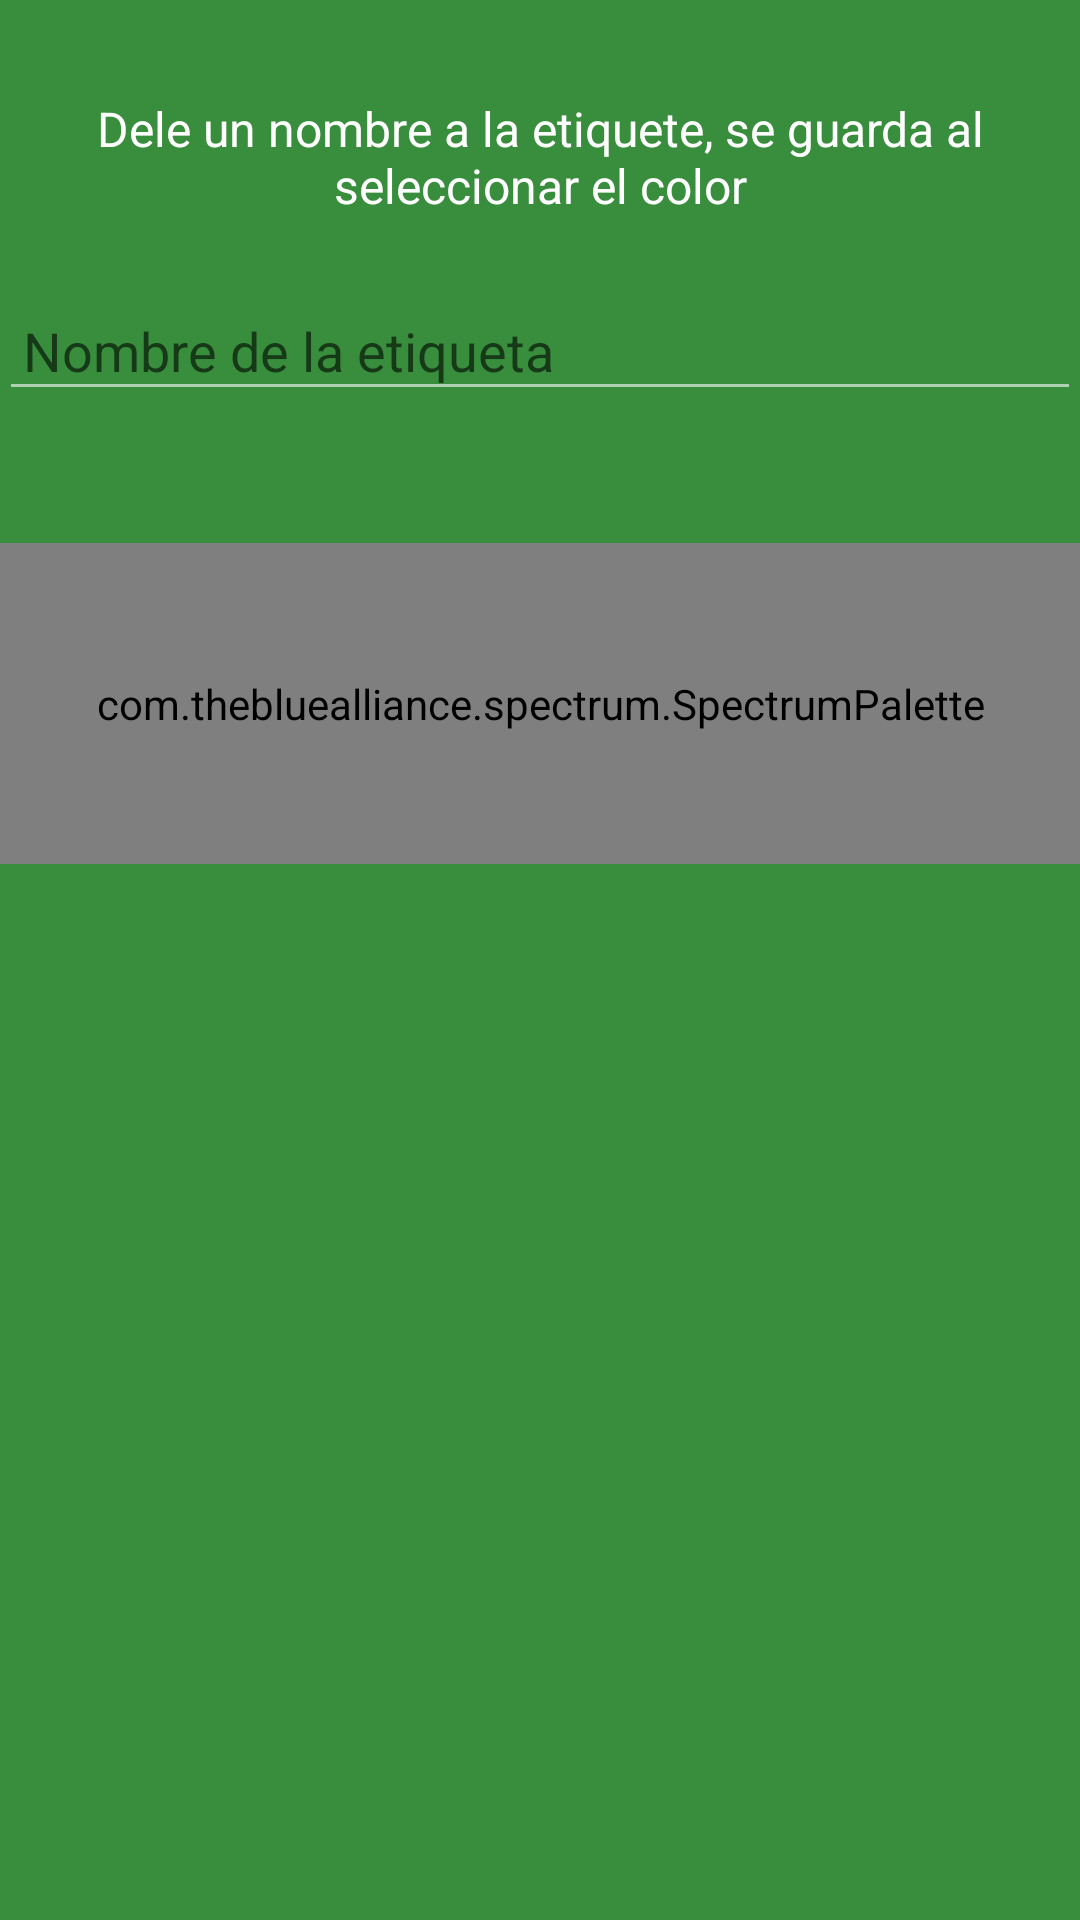

This screen was rendered from an Android layout file. Write that file and the resources it references.
<!-- AndroidManifest.xml: application theme AppTheme -->
<!-- res/layout/dialog_create_label.xml -->
<?xml version="1.0" encoding="utf-8"?>
<LinearLayout xmlns:android="http://schemas.android.com/apk/res/android"
    android:layout_width="match_parent"
    android:layout_height="match_parent"
    android:background="@color/colorPrimaryDark"
    android:orientation="vertical"
    android:padding="@dimen/activity_horizontal_margin">

    <ImageView
        android:id="@+id/closeBtn"
        android:layout_width="wrap_content"
        android:layout_height="wrap_content"
        android:layout_marginTop="8dp"
        android:src="@mipmap/ic_close_white_24dp" />

    <TextView
        android:layout_width="wrap_content"
        android:layout_height="wrap_content"
        android:layout_marginTop="24dp"
        android:gravity="center"
        android:text="@string/label_instructions"
        android:textColor="@color/colorWhite"
        android:textSize="16sp" />

    <EditText
        android:id="@+id/labelName"
        android:layout_width="match_parent"
        android:layout_height="wrap_content"
        android:layout_marginBottom="44dp"
        android:layout_marginTop="24dp"
        android:hint="@string/label_hint"
        android:maxLines="1"
        android:padding="8dp"
        android:singleLine="true" />

    <com.thebluealliance.spectrum.SpectrumPalette
        android:id="@+id/colorPicker"
        android:layout_width="match_parent"
        android:layout_height="wrap_content"
        android:background="@color/colorPrimaryLight"
        android:paddingBottom="44dp"
        android:paddingTop="44dp" />

</LinearLayout>
<!-- resources referenced by this layout -->
<resources>
  <color name="colorPrimaryDark">#388E3C</color>
  <color name="colorPrimaryLight">#C8E6C9</color>
  <color name="colorWhite">#FFFFFF</color>
  <string name="label_hint">Nombre de la etiqueta</string>
  <string name="label_instructions">Dele un nombre a la etiquete, se guarda al seleccionar el color</string>
  <style name="AppTheme" parent="Theme.AppCompat.Light.DarkActionBar">
          
          <item name="colorPrimary">@color/colorPrimary</item>
          <item name="colorPrimaryDark">@color/colorPrimaryDark</item>
          <item name="colorAccent">@color/colorAccent</item>
          <item name="android:colorBackground">@color/colorWhite</item>
          <item name="android:colorForeground">@color/colorWhite</item>
          <item name="android:textColorPrimary">@color/colorBlack</item>
          <item name="android:windowBackground">@color/colorWhite</item>
      </style>
  <color name="colorPrimary">#4CAF50</color>
  <color name="colorAccent">#FF4081</color>
  <color name="colorBlack">#212121</color>
</resources>
